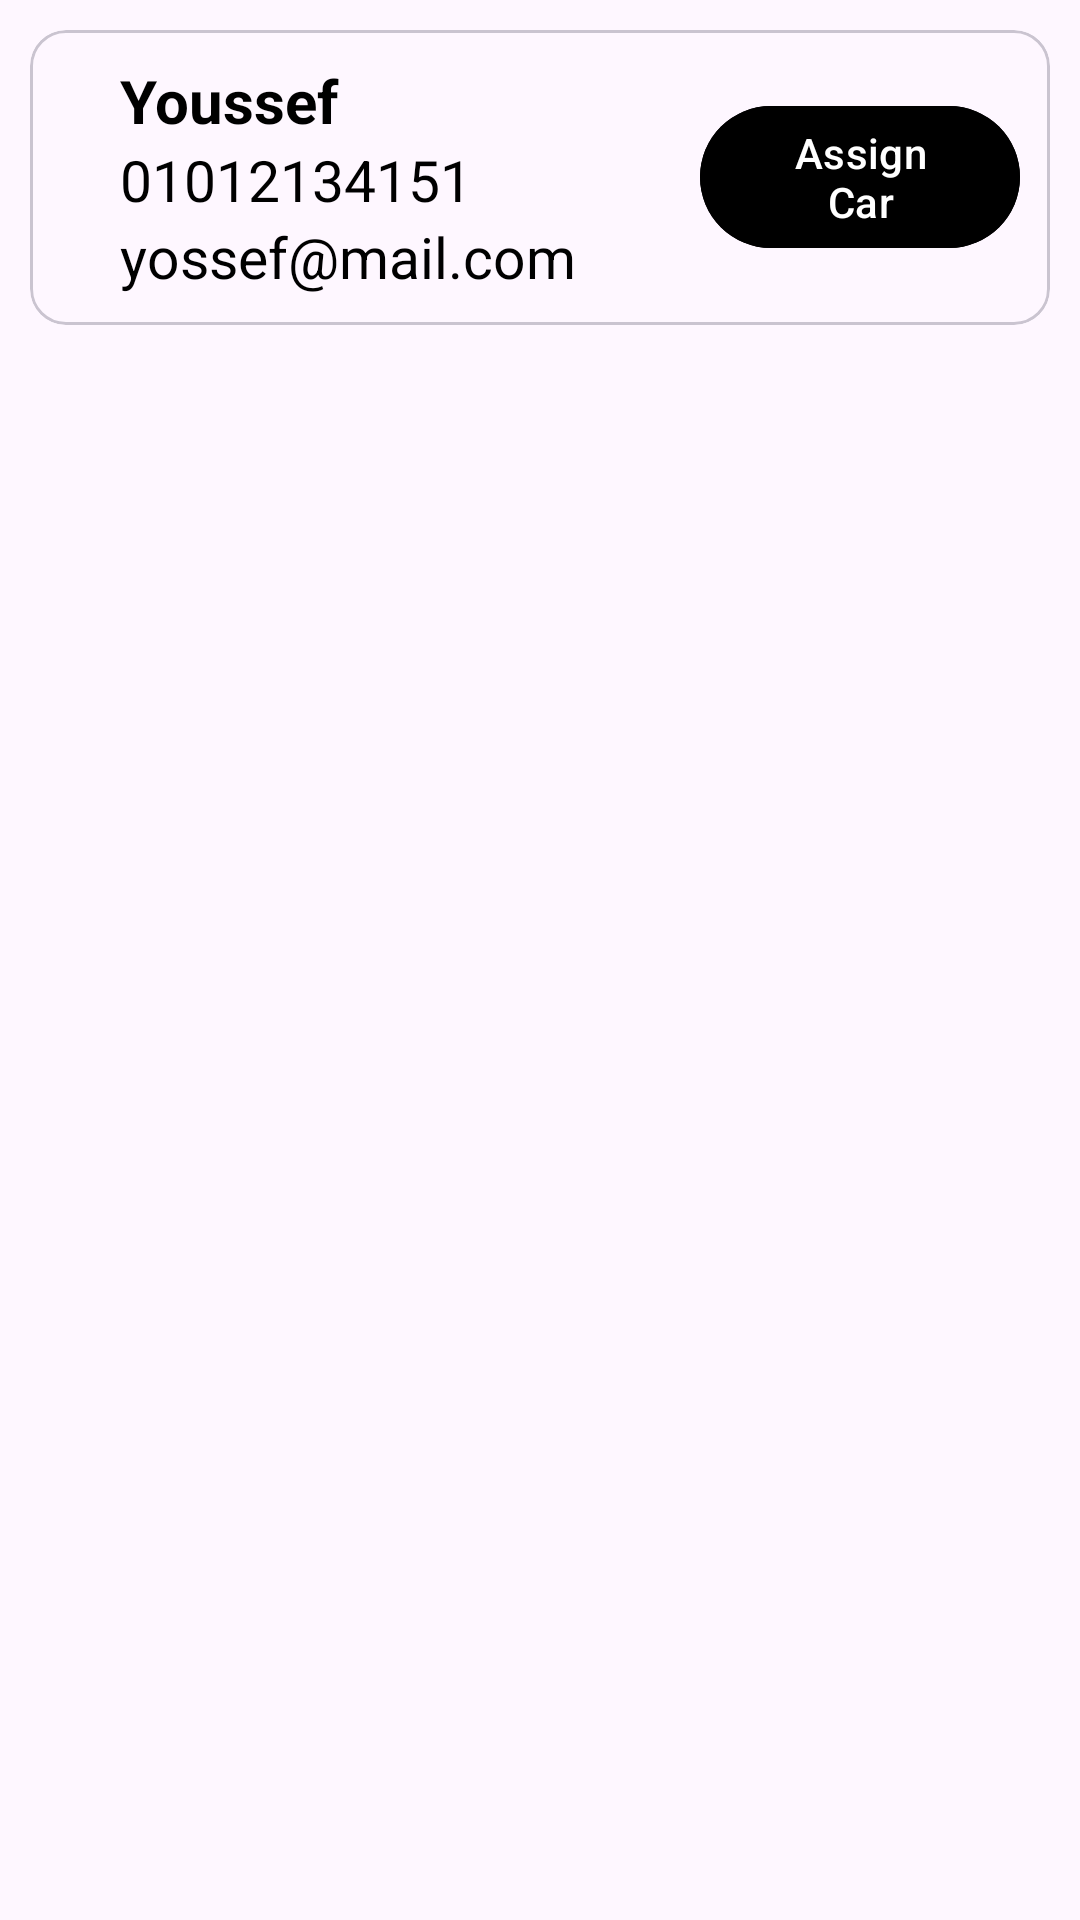

Android layout source for this screen:
<!-- AndroidManifest.xml: application theme Theme.MiniUber -->
<!-- res/layout/driver_card.xml -->
<?xml version="1.0" encoding="utf-8"?>
<androidx.constraintlayout.widget.ConstraintLayout xmlns:android="http://schemas.android.com/apk/res/android"
    xmlns:app="http://schemas.android.com/apk/res-auto"
    android:layout_width="match_parent"
    android:padding="5dp"
    android:layout_height="wrap_content">

    <com.google.android.material.card.MaterialCardView
        android:layout_width="match_parent"
        android:layout_height="wrap_content"
        android:layout_margin="5dp"
        android:elevation="10dp"
        app:layout_constraintTop_toTopOf="parent"
        app:layout_constraintEnd_toEndOf="parent"
        app:layout_constraintStart_toStartOf="parent"
        >

        <LinearLayout
            android:layout_width="match_parent"
            android:layout_height="wrap_content"
            android:layout_margin="10dp"
            android:gravity="center"

            android:orientation="horizontal">

            <LinearLayout
                android:layout_width="match_parent"
                android:layout_height="wrap_content"
                android:layout_gravity="center"
                android:layout_weight="1"
                android:gravity="center"
                android:orientation="vertical">


                <TextView
                    android:id="@+id/driverName"
                    android:layout_width="match_parent"
                    android:layout_height="wrap_content"
                    android:layout_marginHorizontal="20dp"
                    android:maxLines="1"
                    android:text="Youssef Muhammed"
                    android:textColor="@color/black"
                    android:textSize="20sp"
                    android:textStyle="bold"
                    app:layout_constraintEnd_toEndOf="parent"
                    app:layout_constraintStart_toStartOf="parent"
                    app:layout_constraintTop_toTopOf="parent" />

                <TextView
                    android:id="@+id/drivermobilePhone"
                    android:layout_width="match_parent"
                    android:layout_height="wrap_content"
                    android:layout_marginHorizontal="20dp"
                    android:maxLines="1"
                    android:text="01012134151"
                    android:textColor="@color/black"
                    android:textSize="19sp"
                    app:layout_constraintEnd_toEndOf="parent"
                    app:layout_constraintStart_toStartOf="parent"
                    app:layout_constraintTop_toBottomOf="@+id/driverName" />

                <TextView
                    android:id="@+id/driveremail"
                    android:layout_width="match_parent"
                    android:layout_height="wrap_content"
                    android:layout_marginHorizontal="20dp"
                    android:maxLines="1"
                    android:text="yossef@mail.com"
                    android:textColor="@color/black"
                    android:textSize="19sp"
                    app:layout_constraintEnd_toEndOf="parent"
                    app:layout_constraintStart_toStartOf="parent"
                    app:layout_constraintTop_toBottomOf="@+id/drivermobilePhone" />
            </LinearLayout>

            <LinearLayout
                android:layout_width="match_parent"
                android:layout_height="wrap_content"
                android:layout_gravity="center"
                android:layout_weight="2"
                android:gravity="center">

                <com.google.android.material.button.MaterialButton
                    android:id="@+id/AssignCarBtn"
                    android:layout_width="match_parent"
                    android:layout_height="wrap_content"
                    android:backgroundTint="@color/black"
                    android:gravity="center"
                    android:text="Assign Car" />
            </LinearLayout>
        </LinearLayout>


    </com.google.android.material.card.MaterialCardView>

</androidx.constraintlayout.widget.ConstraintLayout>
<!-- resources referenced by this layout -->
<resources>
  <style name="Theme.MiniUber" parent="Base.Theme.MiniUber" />
  <style name="Base.Theme.MiniUber" parent="Theme.Material3.DayNight.NoActionBar">
          
          
      </style>
  <!-- not gathered from this repository: default colours our renderer supplied (Android Studio template values) -->
  <color name="black">#FF000000</color>
</resources>
